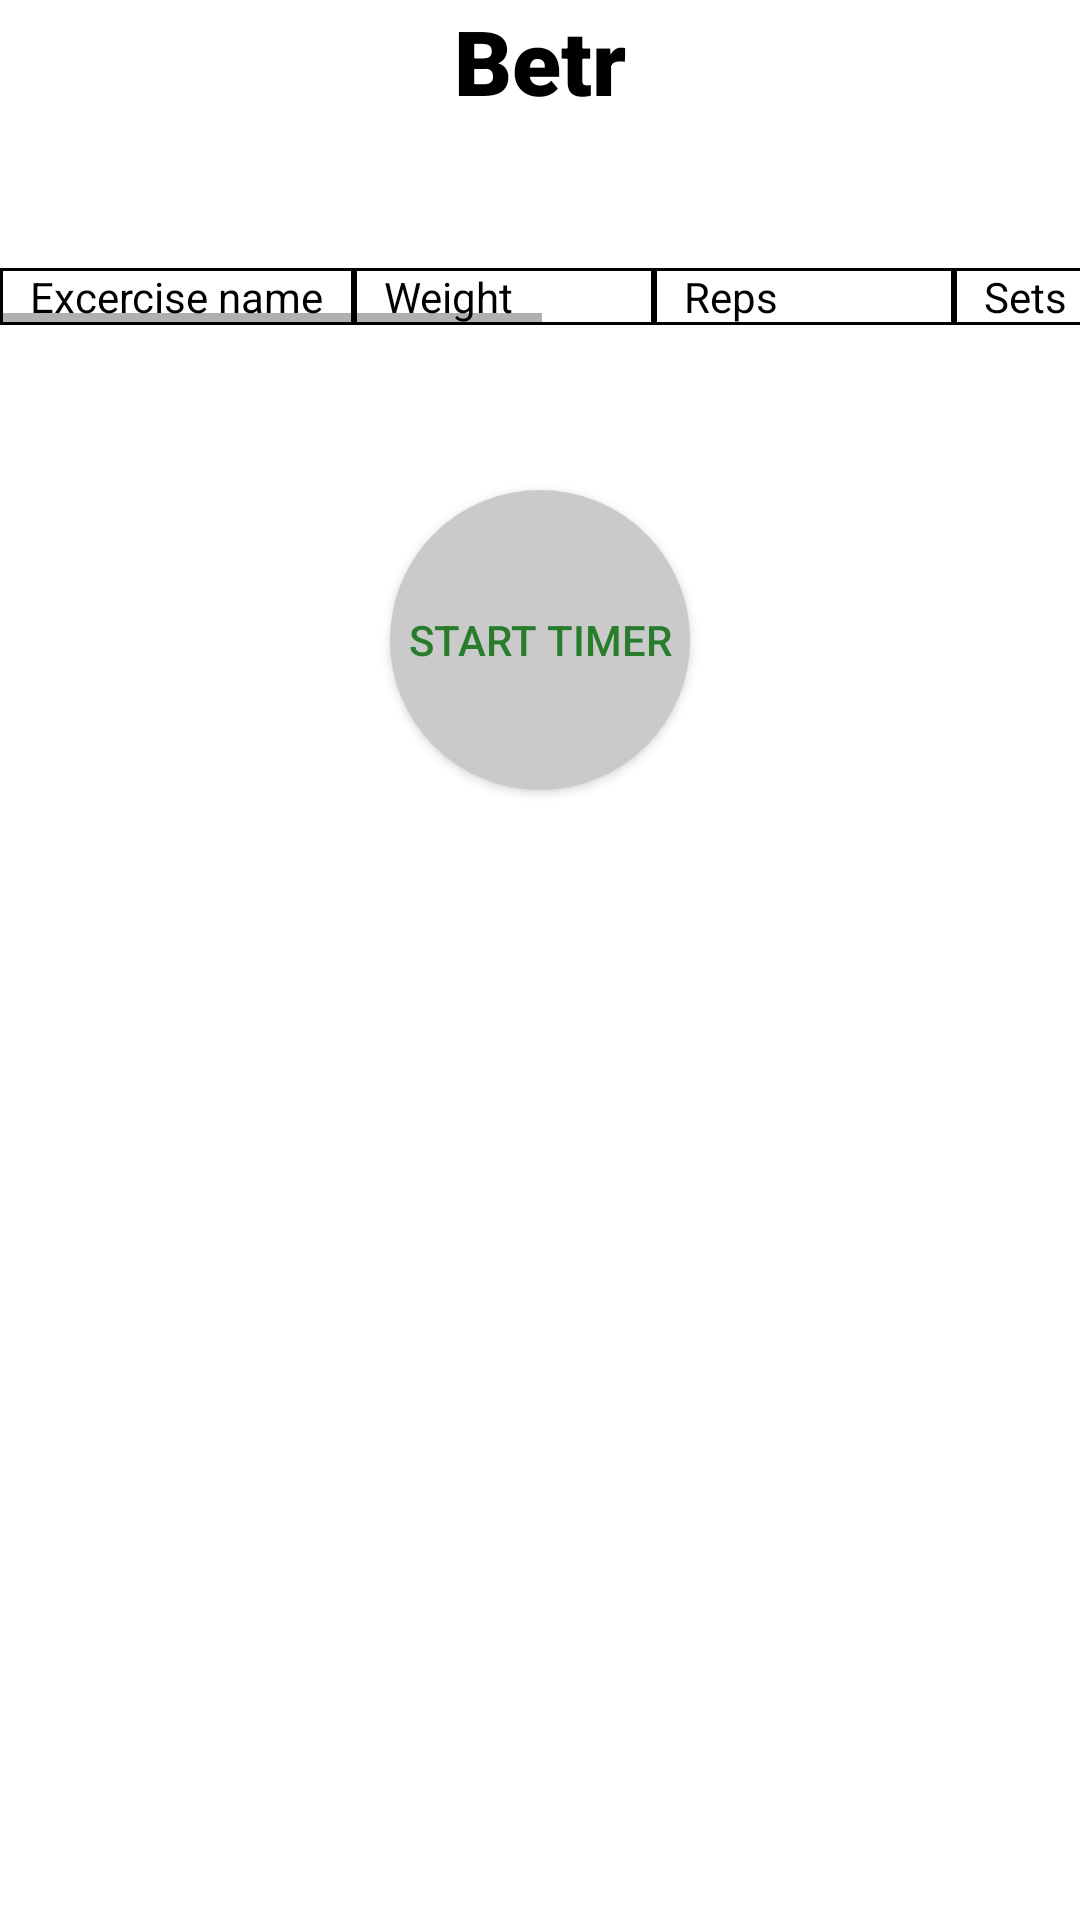

Reconstruct the res/layout file that produces this screen, plus the resources it refers to.
<!-- AndroidManifest.xml: application theme Theme.Betr -->
<!-- res/layout/activity_timer.xml -->
<?xml version="1.0" encoding="utf-8"?>
<LinearLayout xmlns:android="http://schemas.android.com/apk/res/android"
    xmlns:app="http://schemas.android.com/apk/res-auto"
    xmlns:tools="http://schemas.android.com/tools"
    android:layout_width="match_parent"
    android:layout_height="match_parent"
    tools:context=".TimerActivity"
    android:orientation="vertical">

    <TextView
        android:layout_width="wrap_content"
        android:layout_height="wrap_content"
        android:text="Betr"
        android:layout_gravity="center"
        android:textSize="30sp"

        android:textColor="@color/black"
        android:fontFamily="sans-serif-black"/>

    <TextView
        android:layout_width="wrap_content"
        android:layout_height="wrap_content"
        android:id="@+id/workout_name"
        android:layout_gravity="center"
        android:layout_margin="15dp"
        />

    <ScrollView
        android:layout_width="match_parent"
        android:layout_height="wrap_content"
        android:scrollbars="vertical">
        <LinearLayout
            android:layout_width="match_parent"
            android:layout_height="match_parent"
            android:orientation="vertical">

            <HorizontalScrollView
                android:layout_width="match_parent"
                android:layout_height="wrap_content"
                >

                <TableLayout
                    android:layout_width="match_parent"
                    android:layout_height="wrap_content"
                    android:gravity="center"
                    android:id="@+id/Table"
                    >

                    <TableRow
                        android:layout_width="match_parent"
                        android:layout_height="wrap_content"

                        >
                        <TextView
                            android:layout_width="wrap_content"
                            android:layout_height="wrap_content"
                            android:text="Excercise name"
                            android:paddingLeft="10dp"
                            android:paddingRight="10dp"
                            android:background="@drawable/table_block_border"
                            android:textColor="@color/black"
                            />
                        <TextView
                            android:layout_width="100dp"
                            android:layout_height="wrap_content"
                            android:text="Weight"
                            android:paddingLeft="10dp"
                            android:background="@drawable/table_block_border"
                            android:textColor="@color/black"
                            />
                        <TextView
                            android:layout_width="100dp"
                            android:layout_height="wrap_content"
                            android:text="Reps"
                            android:paddingLeft="10dp"
                            android:background="@drawable/table_block_border"
                            android:textColor="@color/black"
                            />
                        <TextView
                            android:layout_width="100dp"
                            android:layout_height="wrap_content"
                            android:text="Sets"
                            android:paddingLeft="10dp"
                            android:background="@drawable/table_block_border"
                            android:textColor="@color/black"
                            />
                        <TextView
                            android:layout_width="100dp"
                            android:layout_height="wrap_content"
                            android:text="Rest"
                            android:paddingLeft="10dp"
                            android:background="@drawable/table_block_border"
                            android:textColor="@color/black"
                            />
                        <TextView
                            android:layout_width="100dp"
                            android:layout_height="wrap_content"
                            android:text="Duration"
                            android:paddingLeft="10dp"
                            android:background="@drawable/table_block_border"
                            android:textColor="@color/black"
                            />

                        <TextView
                            android:layout_width="100dp"
                            android:layout_height="wrap_content"
                            android:text="category"
                            android:paddingLeft="10dp"
                            android:background="@drawable/table_block_border"
                            android:textColor="@color/black"
                            />

                    </TableRow>


                </TableLayout>
            </HorizontalScrollView>
        </LinearLayout>
    </ScrollView>

    <androidx.appcompat.widget.AppCompatButton
        android:layout_width="100dp"
        android:layout_height="100dp"
        android:layout_gravity="center"
        android:layout_margin="55dp"
        android:id="@+id/startTimer"
        android:text="START TIMER"
        android:background="@drawable/timer_button"
        android:textColor="#287C2B"/>


</LinearLayout>
<!-- resources referenced by this layout -->
<resources>
  <color name="black">#FF000000</color>
  <!-- drawable table_block_border (drawable) -->
  <?xml version="1.0" encoding="utf-8"?>
  <shape xmlns:android="http://schemas.android.com/apk/res/android"
      android:shape="rectangle">
  <solid android:color="@color/white"/>
      <stroke android:width="1dp" android:color="@color/black"/>
  
  </shape>
  <!-- drawable timer_button (drawable) -->
  <?xml version="1.0" encoding="utf-8"?>
  <shape xmlns:android="http://schemas.android.com/apk/res/android"
      android:shape="oval">
      <solid android:color="#CACACA" />
  
  </shape>
  <style name="Theme.Betr" parent="Theme.MaterialComponents.DayNight.NoActionBar">
          
          <item name="colorPrimary">@color/purple_500</item>
          <item name="colorPrimaryVariant">@color/purple_700</item>
          <item name="colorOnPrimary">@color/white</item>
          
          <item name="colorSecondary">@color/teal_200</item>
          <item name="colorSecondaryVariant">@color/teal_700</item>
          <item name="colorOnSecondary">@color/black</item>
          
          <item name="android:statusBarColor">?attr/colorPrimaryVariant</item>
          
      </style>
  <color name="white">#FFFFFFFF</color>
  <color name="purple_500">#FF6200EE</color>
  <color name="purple_700">#FF3700B3</color>
  <color name="teal_200">#FF03DAC5</color>
  <color name="teal_700">#FF018786</color>
</resources>
